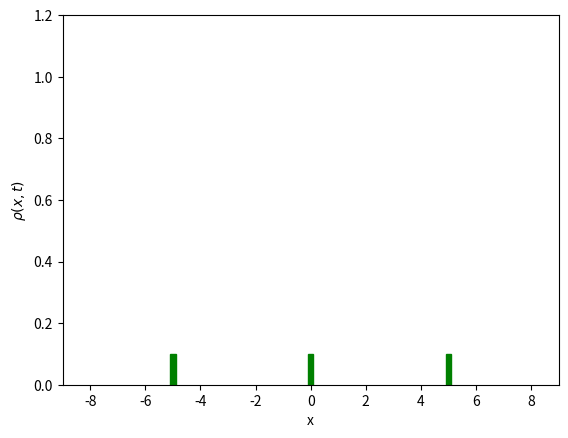

The matplotlib source for this figure:
import numpy as np
import matplotlib.pyplot as plt
import matplotlib.animation as animation
from matplotlib.patches import Rectangle

def H(rho):
    return rho*(1-rho)

def Hp(rho):
    return 1 - 2*rho

def u0(x):
    return densite_init if x < -8 else densite_init

# Def variables
densite_init = 0.4
a = -10
b = 10
T=1e6
CFL=0.4
nb_maille = 100

# Def maillage
x = np.linspace(a, b, nb_maille+1)
dx = (b-a)/nb_maille
x_milieu = np.linspace(a+dx/2,b-dx/2,nb_maille)

def schema_generator(nb_maille, u0, a, b, f, fp, cfl, T):
    m = nb_maille
    x = np.linspace(a, b, m + 1)
    dx = (b - a) / m
    it = 0  # Compteur d'itérations pour les images de l'animation
    t = 0   # Variable de temps

    Uh = np.array([u0((x[i]+x[i+1])/2.0) for i in range(len(x)-1)])
    # Définition du flux
    def flux(um,up):
        return 0.5*(f(um)+f(up)) -0.5*(up - um)
    vectorized_flux = np.vectorize(flux)

    
    # Indice des feux
    i_feu_gauche = len(Uh) // 2 - len(Uh) // 4
    i_feu_centre = len(Uh) // 2
    i_feu_droite = len(Uh) // 2 + len(Uh) // 4
    feux = [ (i_feu_gauche, F_gauche), (i_feu_centre, F_centre), (i_feu_droite, F_droite) ]
    
    
    while t < T:
        Utemp = Uh.copy()

        Cn = np.max(np.abs(fp(Uh)))
        dt = cfl * dx / Cn

        if T - t < dt:
            dt = T - t
        t += dt

        # Mise à jour des valeurs intérieures
        Uh[1:-1] = (
            Uh[1:-1] 
            - dt/dx*(vectorized_flux(Uh[1:-1],Uh[2:])-vectorized_flux(Uh[:-2],Uh[1:-1]))
        )

        # Condition aux limites
        Uh[0] = Utemp[0] - dt/dx *(flux(Utemp[0],Utemp[1]) - flux(densite_init,Utemp[0]))
        Uh[-1] = Utemp[-1] - dt/dx * (flux(Utemp[-1],0.0) - flux(Utemp[-2],Utemp[-1]))

        # Calcul pour les feux rouges 
        for i_feu, F in feux:
            Uh[i_feu] = Utemp[i_feu] - dt / dx * (
                flux(Utemp[i_feu], Utemp[i_feu + 1]) - min(flux(Utemp[i_feu - 1], Utemp[i_feu]), F(t))
            )
            Uh[i_feu - 1] = Utemp[i_feu - 1] - dt / dx * (
                min(F(t), flux(Utemp[i_feu - 1], Utemp[i_feu])) - flux(Utemp[i_feu - 2], Utemp[i_feu - 1])
            )

        # On ne stocke que tous les 3 itérations pour alléger l'animation
        if it%3==0 or t+dt >= T:
            yield t, Uh.copy()
        
        it += 1


# ====== Fonctions pour une simulation de feux rouges intéractifs ====== #
feu_gauche = {"actif": False}
feu_centre = {"actif": False}
feu_droite = {"actif": False}

def on_key_press(event):
    if event.key == 'a':
        feu_gauche["actif"] = True
    elif event.key == 'z':
        feu_centre["actif"] = True
    elif event.key == 'e':
        feu_droite["actif"] = True

def on_key_release(event):
    if event.key == 'a':             
        feu_gauche["actif"] = False
    elif event.key == 'z':             
        feu_centre["actif"] = False
    elif event.key == 'e':             
        feu_droite["actif"] = False

def F_gauche(t):
    return 0 if feu_gauche["actif"] else densite_init
def F_centre(t):
    return 0 if feu_centre["actif"] else densite_init
def F_droite(t):
    return 0 if feu_droite["actif"] else densite_init



# Fonction pour l'animation interactive
def interactive_animation():
    gen = schema_generator(
        nb_maille, u0, a, b, f=H, fp=Hp, cfl=CFL, T=T
    )

    fig, ax = plt.subplots()
    line, = ax.plot([], [], lw=2)
    ax.set_xlim(a + 1, b - 1)
    ax.set_ylim(0, 1.2)
    ax.set_xlabel("x")
    ax.set_ylabel(r"$\rho(x,t)$")

    x_milieu = np.linspace(a + dx / 2, b - dx / 2, nb_maille)

    # Ajout de carrés vert pour les feux de circulation
    x_feu_gauche = x_milieu[nb_maille // 2 - nb_maille // 4]
    x_feu_centre = x_milieu[nb_maille // 2]
    x_feu_droite = x_milieu[nb_maille // 2 + nb_maille // 4]
    feu_rect_gauche = Rectangle((x_feu_gauche - dx, 0), dx, 0.1, color='green')
    feu_rect_centre = Rectangle((x_feu_centre - dx, 0), dx, 0.1, color='green')
    feu_rect_droite = Rectangle((x_feu_droite - dx, 0), dx, 0.1, color='green')
    ax.add_patch(feu_rect_gauche)
    ax.add_patch(feu_rect_centre)
    ax.add_patch(feu_rect_droite)

    def update(frame):
        try:
            t, Uh = next(gen)
            line.set_data(x_milieu, Uh)
            ax.set_title(f"Densité de voiture à t = {t:.2f}")
            # Mise à jour de la couleur du feu
            feu_rect_gauche.set_color('red' if feu_gauche["actif"] else 'green')
            feu_rect_centre.set_color('red' if feu_centre["actif"] else 'green')
            feu_rect_droite.set_color('red' if feu_droite["actif"] else 'green')
        except StopIteration:
            pass
        return line, feu_rect_centre, feu_rect_gauche, feu_rect_droite

    fig.canvas.mpl_connect('key_press_event', on_key_press)
    fig.canvas.mpl_connect('key_release_event', on_key_release)

    ani = animation.FuncAnimation(
        fig, update, interval=2, blit=False, frames=None, cache_frame_data=False
    )
    plt.show()


interactive_animation()
